Labelled photos from "fruits", an image-classification folder in codeams/classifier. The possible labels are: apple, avocado, banana, blueberry, coconut.

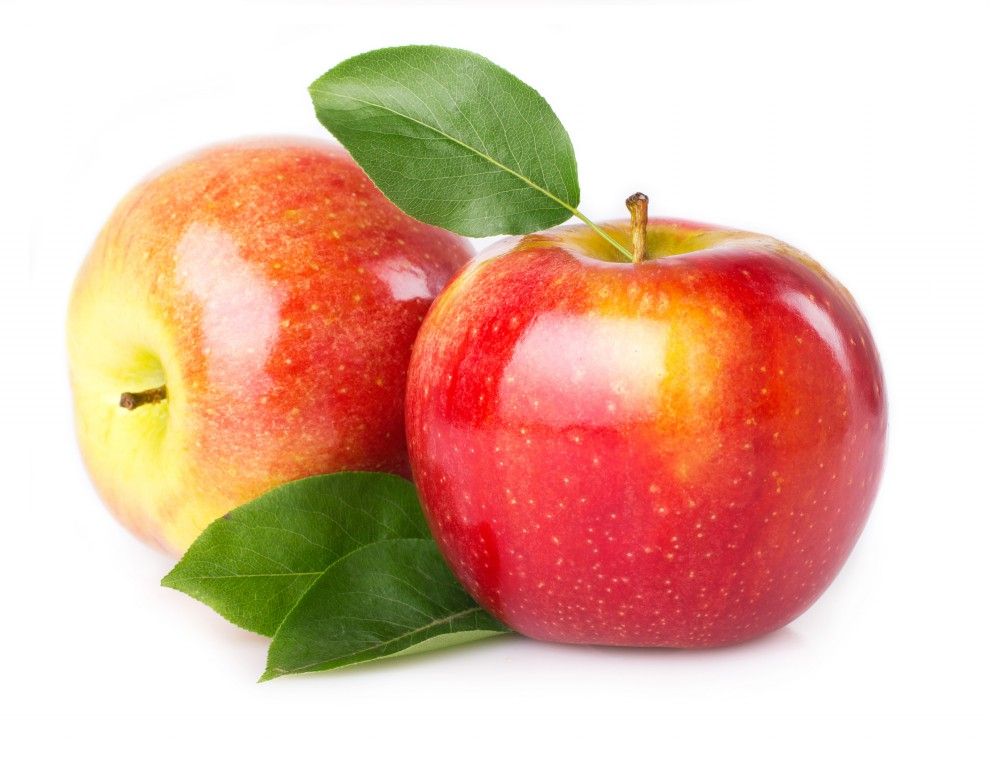
Label: apple

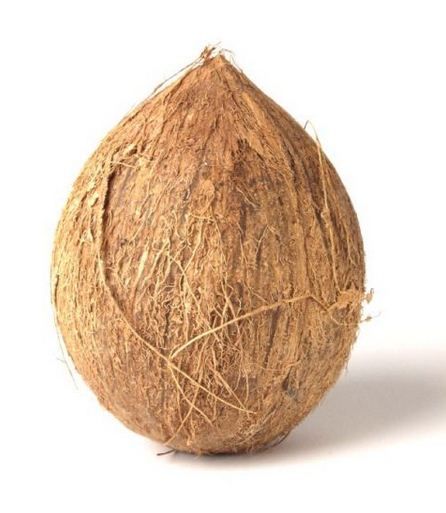
Label: coconut

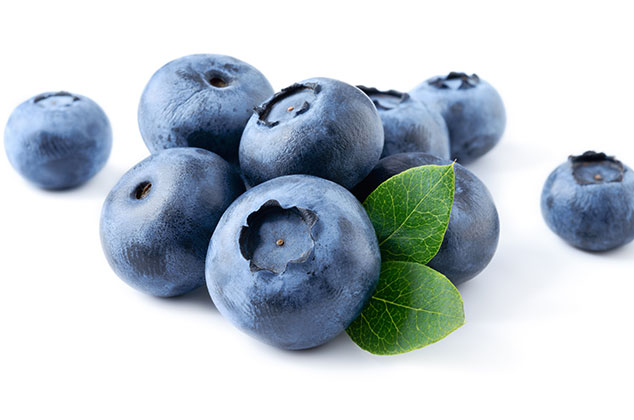
Label: blueberry

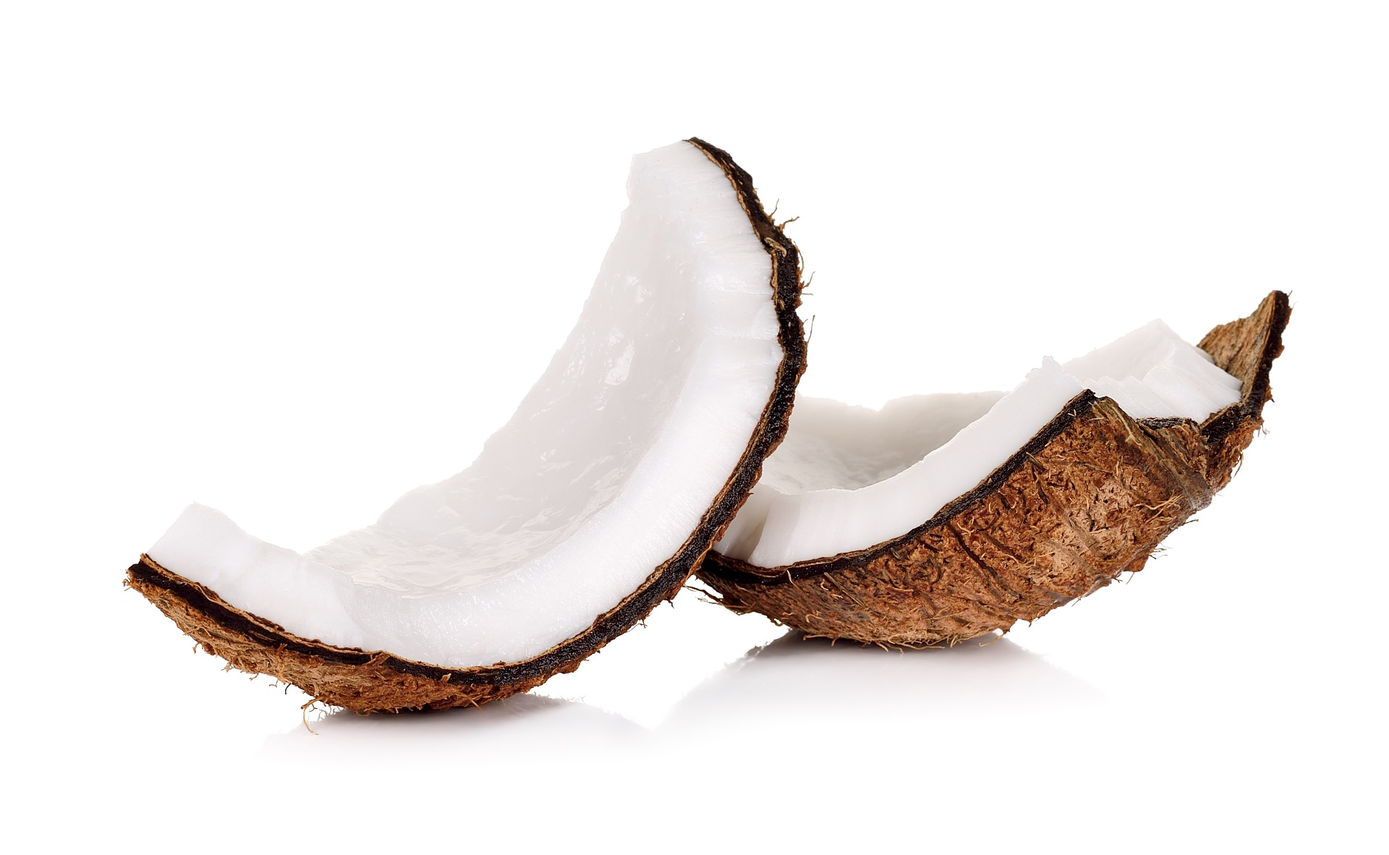
Label: coconut

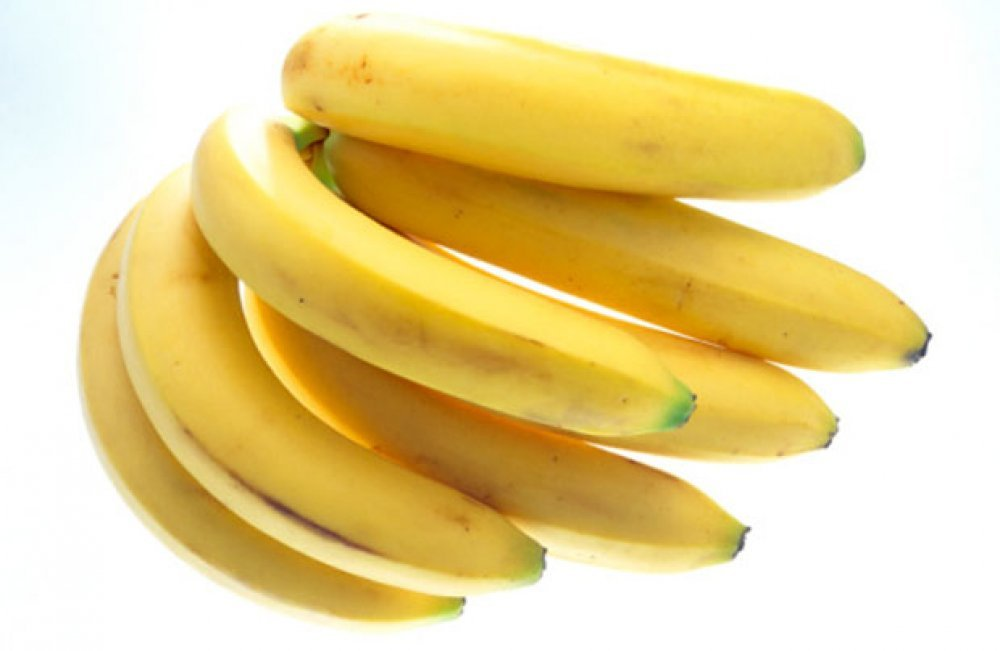
Label: banana

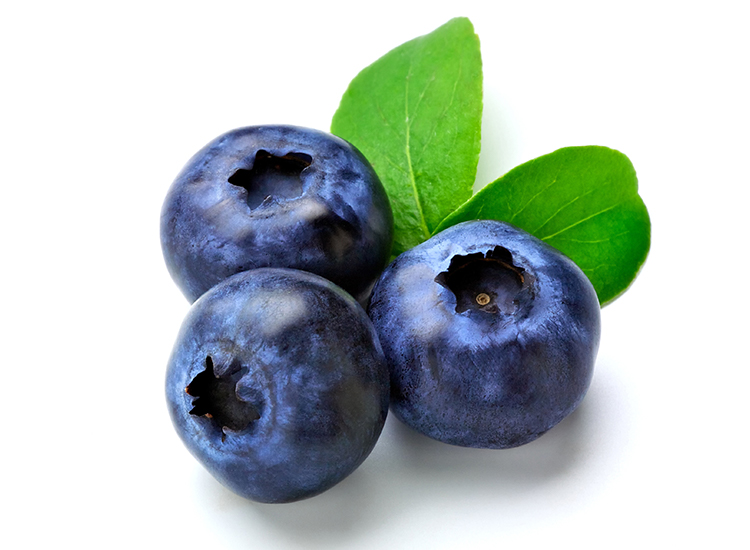
Label: blueberry
